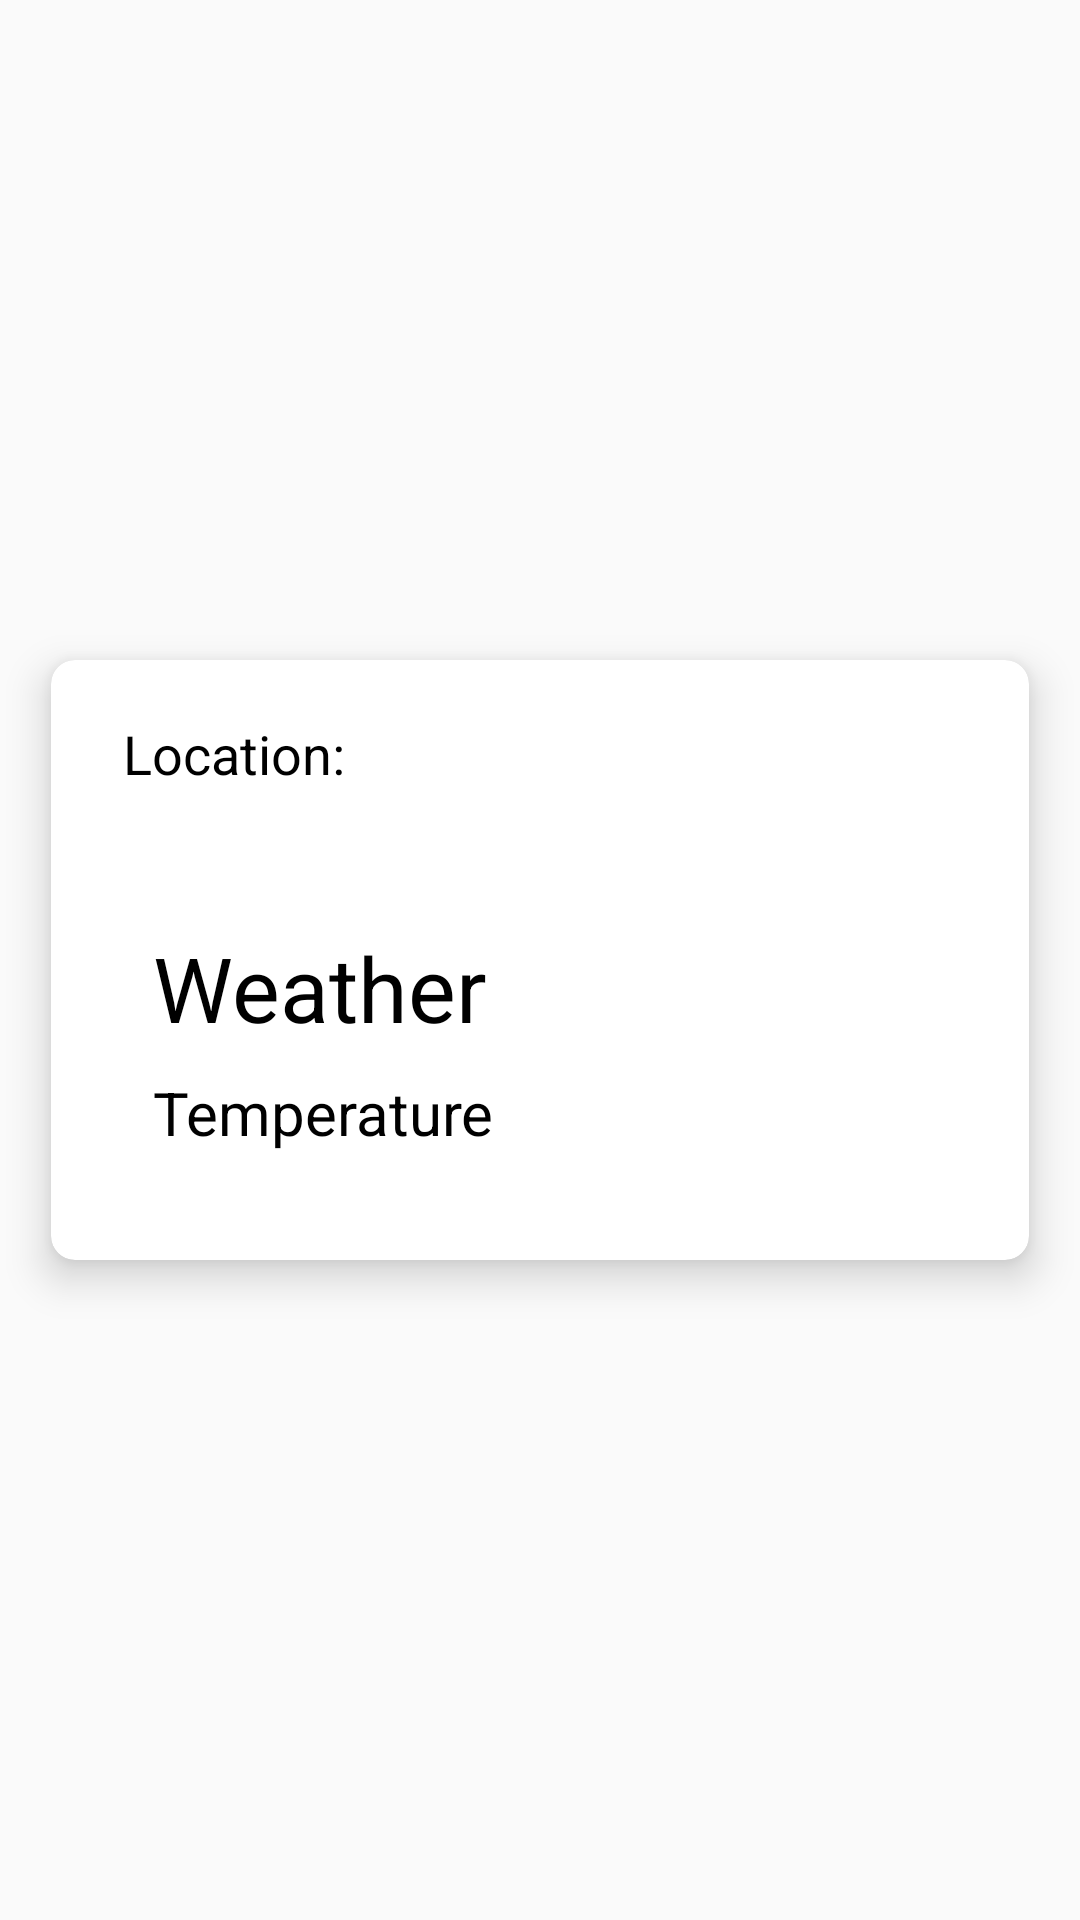

The Android layout XML behind this screen, and the referenced resources:
<!-- AndroidManifest.xml: application theme Theme.MCityVet -->
<!-- res/layout/fragment_weather.xml -->
<?xml version="1.0" encoding="utf-8"?>
<androidx.constraintlayout.widget.ConstraintLayout
    xmlns:android="http://schemas.android.com/apk/res/android"
    xmlns:app="http://schemas.android.com/apk/res-auto"
    android:layout_width="match_parent"
    android:layout_height="match_parent">

    <androidx.cardview.widget.CardView
        android:id="@+id/cardView"
        android:layout_width="0dp"
        android:layout_height="200dp"
        app:cardCornerRadius="8dp"
        app:cardElevation="8dp"
        android:layout_marginStart="17dp"
        android:layout_marginEnd="17dp"
        app:layout_constraintStart_toStartOf="parent"
        app:layout_constraintEnd_toEndOf="parent"
        app:layout_constraintTop_toTopOf="parent"
        app:layout_constraintBottom_toBottomOf="parent">

        
        <LinearLayout
            android:layout_width="match_parent"
            android:layout_height="wrap_content"
            android:orientation="horizontal"
            android:padding="16dp">

            
            <ImageView
                android:layout_width="wrap_content"
                android:layout_height="wrap_content"
                android:src="@drawable/location_icon"
                android:layout_gravity="center_vertical"
                android:layout_marginEnd="8dp"/>

            
            <TextView
                android:id="@+id/location"
                android:layout_width="wrap_content"
                android:layout_height="wrap_content"
                android:layout_marginTop="3dp"
                android:text="Location:"
                android:textSize="18sp"
                android:textColor="@android:color/black"/>

        </LinearLayout>

        
        <LinearLayout
            android:layout_width="match_parent"
            android:layout_height="wrap_content"
            android:orientation="horizontal"
            android:padding="16dp"
            android:layout_marginTop="70dp">

            
            <ImageView
                android:layout_width="wrap_content"
                android:layout_height="wrap_content"
                android:src="@drawable/weather_icon"
                android:layout_gravity="center_vertical"
                android:layout_marginLeft="10dp"
                android:layout_marginEnd="8dp"/>

            
            <LinearLayout
                android:id="@+id/weatherLayout"
                android:layout_width="match_parent"
                android:layout_height="wrap_content"
                android:orientation="vertical">

                
                <TextView
                    android:id="@+id/weather"
                    android:layout_width="wrap_content"
                    android:layout_height="wrap_content"
                    android:layout_marginTop="3dp"
                    android:text="Weather"
                    android:layout_marginLeft="10dp"
                    android:textSize="30sp"
                    android:textColor="@android:color/black"/>

                
                <TextView
                    android:id="@+id/temperature"
                    android:layout_width="wrap_content"
                    android:layout_height="wrap_content"
                    android:layout_marginTop="8dp"
                    android:layout_marginLeft="10dp"
                    android:text="Temperature"
                    android:textSize="20sp"
                    android:textColor="@android:color/black"/>
            </LinearLayout>
        </LinearLayout>


    </androidx.cardview.widget.CardView>
</androidx.constraintlayout.widget.ConstraintLayout>
<!-- resources referenced by this layout -->
<resources>
  <style name="Theme.MCityVet" parent="Base.Theme.MCityVet" />
  <style name="Base.Theme.MCityVet" parent="Theme.AppCompat.Light.NoActionBar">
          
          <item name="colorPrimary">@color/lavender</item>
          <item name="colorPrimaryVariant">@color/lavender</item>
  
          <item name="android:statusBarColor">@color/blue</item>
  
  
      </style>
  <color name="lavender">#8692f7</color>
  <color name="blue">#203354</color>
</resources>
